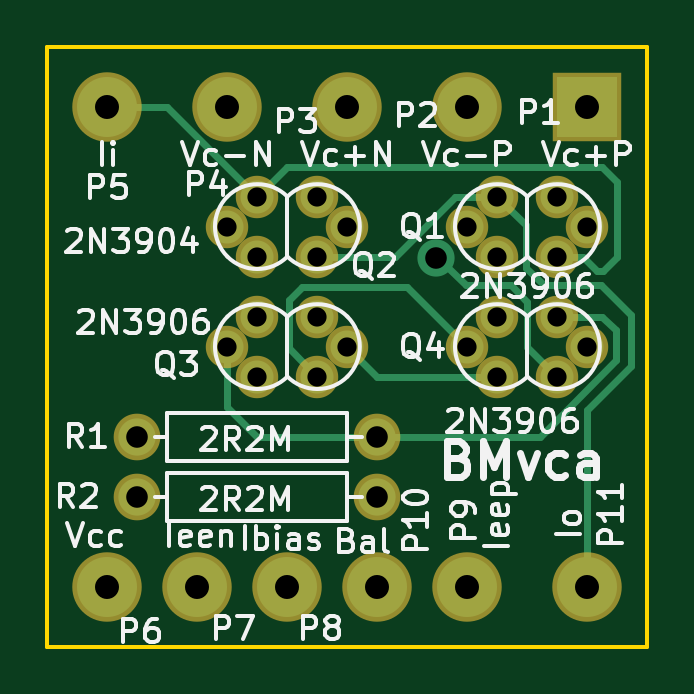
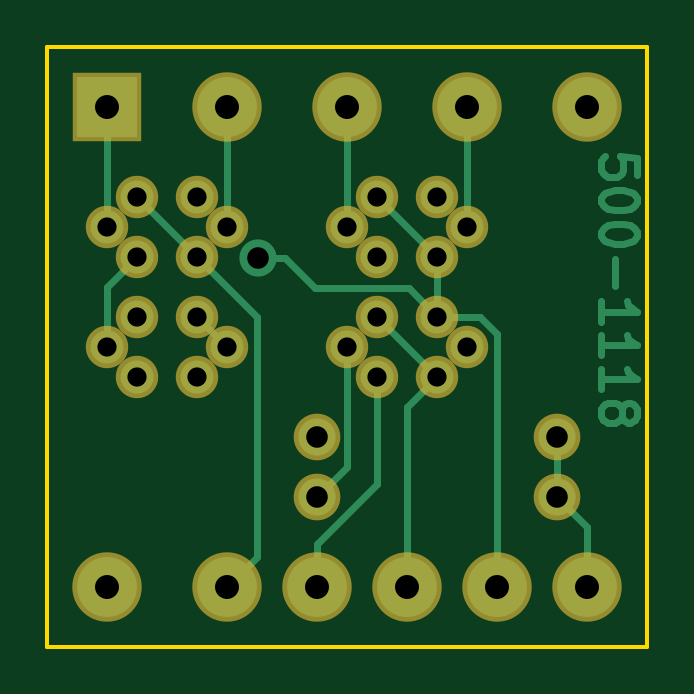
Circuit board: 8 layer files. Board 25.4 x 25.4 mm.
- bottom_copper: 500-1118-B.Cu.gbr (5875 bytes)
- bottom_mask: 500-1118-B.Mask.gbr (1371 bytes)
- bottom_silk: 500-1118-B.SilkS.gbr (265 bytes)
- outline: 500-1118-Edge.Cuts.gbr (489 bytes)
- top_copper: 500-1118-F.Cu.gbr (3565 bytes)
- top_mask: 500-1118-F.Mask.gbr (1371 bytes)
- top_silk: 500-1118-F.SilkS.gbr (36261 bytes)
- drill: 500-1118.drl (608 bytes)

=== bottom_copper: 500-1118-B.Cu.gbr ===
G04 #@! TF.FileFunction,Copper,L2,Bot,Signal*
%FSLAX46Y46*%
G04 Gerber Fmt 4.6, Leading zero omitted, Abs format (unit mm)*
G04 Created by KiCad (PCBNEW 4.0.5) date 02/09/17 20:51:09*
%MOMM*%
%LPD*%
G01*
G04 APERTURE LIST*
%ADD10C,0.100000*%
%ADD11C,0.300000*%
%ADD12R,2.540000X2.540000*%
%ADD13C,2.540000*%
%ADD14C,1.574800*%
%ADD15C,1.397000*%
%ADD16C,0.304800*%
G04 APERTURE END LIST*
D10*
D11*
X99508571Y-94329859D02*
X99508571Y-93615573D01*
X100222857Y-93544144D01*
X100151429Y-93615573D01*
X100080000Y-93758430D01*
X100080000Y-94115573D01*
X100151429Y-94258430D01*
X100222857Y-94329859D01*
X100365714Y-94401287D01*
X100722857Y-94401287D01*
X100865714Y-94329859D01*
X100937143Y-94258430D01*
X101008571Y-94115573D01*
X101008571Y-93758430D01*
X100937143Y-93615573D01*
X100865714Y-93544144D01*
X99508571Y-95329858D02*
X99508571Y-95472715D01*
X99580000Y-95615572D01*
X99651429Y-95687001D01*
X99794286Y-95758430D01*
X100080000Y-95829858D01*
X100437143Y-95829858D01*
X100722857Y-95758430D01*
X100865714Y-95687001D01*
X100937143Y-95615572D01*
X101008571Y-95472715D01*
X101008571Y-95329858D01*
X100937143Y-95187001D01*
X100865714Y-95115572D01*
X100722857Y-95044144D01*
X100437143Y-94972715D01*
X100080000Y-94972715D01*
X99794286Y-95044144D01*
X99651429Y-95115572D01*
X99580000Y-95187001D01*
X99508571Y-95329858D01*
X99508571Y-96758429D02*
X99508571Y-96901286D01*
X99580000Y-97044143D01*
X99651429Y-97115572D01*
X99794286Y-97187001D01*
X100080000Y-97258429D01*
X100437143Y-97258429D01*
X100722857Y-97187001D01*
X100865714Y-97115572D01*
X100937143Y-97044143D01*
X101008571Y-96901286D01*
X101008571Y-96758429D01*
X100937143Y-96615572D01*
X100865714Y-96544143D01*
X100722857Y-96472715D01*
X100437143Y-96401286D01*
X100080000Y-96401286D01*
X99794286Y-96472715D01*
X99651429Y-96544143D01*
X99580000Y-96615572D01*
X99508571Y-96758429D01*
X100437143Y-97901286D02*
X100437143Y-99044143D01*
X101008571Y-100544143D02*
X101008571Y-99687000D01*
X101008571Y-100115572D02*
X99508571Y-100115572D01*
X99722857Y-99972715D01*
X99865714Y-99829857D01*
X99937143Y-99687000D01*
X101008571Y-101972714D02*
X101008571Y-101115571D01*
X101008571Y-101544143D02*
X99508571Y-101544143D01*
X99722857Y-101401286D01*
X99865714Y-101258428D01*
X99937143Y-101115571D01*
X101008571Y-103401285D02*
X101008571Y-102544142D01*
X101008571Y-102972714D02*
X99508571Y-102972714D01*
X99722857Y-102829857D01*
X99865714Y-102686999D01*
X99937143Y-102544142D01*
X100151429Y-104258428D02*
X100080000Y-104115570D01*
X100008571Y-104044142D01*
X99865714Y-103972713D01*
X99794286Y-103972713D01*
X99651429Y-104044142D01*
X99580000Y-104115570D01*
X99508571Y-104258428D01*
X99508571Y-104544142D01*
X99580000Y-104686999D01*
X99651429Y-104758428D01*
X99794286Y-104829856D01*
X99865714Y-104829856D01*
X100008571Y-104758428D01*
X100080000Y-104686999D01*
X100151429Y-104544142D01*
X100151429Y-104258428D01*
X100222857Y-104115570D01*
X100294286Y-104044142D01*
X100437143Y-103972713D01*
X100722857Y-103972713D01*
X100865714Y-104044142D01*
X100937143Y-104115570D01*
X101008571Y-104258428D01*
X101008571Y-104544142D01*
X100937143Y-104686999D01*
X100865714Y-104758428D01*
X100722857Y-104829856D01*
X100437143Y-104829856D01*
X100294286Y-104758428D01*
X100222857Y-104686999D01*
X100151429Y-104544142D01*
D12*
X121920000Y-91440000D03*
D13*
X116840000Y-91440000D03*
X111760000Y-91440000D03*
X106680000Y-91440000D03*
X101600000Y-91440000D03*
X101600000Y-111760000D03*
X105410000Y-111760000D03*
X109220000Y-111760000D03*
X116840000Y-111760000D03*
X113030000Y-111760000D03*
X121920000Y-111760000D03*
D14*
X102870000Y-105410000D03*
X113030000Y-105410000D03*
X102870000Y-107950000D03*
X113030000Y-107950000D03*
D15*
X121920000Y-101600000D03*
X120650000Y-102870000D03*
X120650000Y-100330000D03*
X118110000Y-100330000D03*
X118110000Y-102870000D03*
X116840000Y-101600000D03*
X106680000Y-101600000D03*
X107950000Y-100330000D03*
X107950000Y-102870000D03*
X110490000Y-102870000D03*
X110490000Y-100330000D03*
X111760000Y-101600000D03*
X106680000Y-96520000D03*
X107950000Y-95250000D03*
X107950000Y-97790000D03*
X110490000Y-97790000D03*
X110490000Y-95250000D03*
X111760000Y-96520000D03*
X121920000Y-96520000D03*
X120650000Y-97790000D03*
X120650000Y-95250000D03*
X118110000Y-95250000D03*
X118110000Y-97790000D03*
X116840000Y-96520000D03*
D14*
X115528882Y-97831118D03*
D16*
X121920000Y-91440000D02*
X121920000Y-96520000D01*
X116840000Y-91440000D02*
X116840000Y-96520000D01*
X111760000Y-91440000D02*
X111760000Y-96520000D01*
X106680000Y-91440000D02*
X106680000Y-96520000D01*
X121920000Y-101600000D02*
X121920000Y-99060000D01*
X121920000Y-99060000D02*
X120650000Y-97790000D01*
X102870000Y-107950000D02*
X101600000Y-109220000D01*
X101600000Y-109220000D02*
X101600000Y-111760000D01*
X102870000Y-105410000D02*
X102870000Y-107950000D01*
X115528882Y-97831118D02*
X114415331Y-97831118D01*
X114415331Y-97831118D02*
X113135650Y-99110799D01*
X113135650Y-99110799D02*
X109169201Y-99110799D01*
X109169201Y-99110799D02*
X107950000Y-100330000D01*
X105410000Y-111760000D02*
X105410000Y-101065582D01*
X105410000Y-101065582D02*
X106145582Y-100330000D01*
X106145582Y-100330000D02*
X107950000Y-100330000D01*
X110490000Y-95250000D02*
X107950000Y-97790000D01*
X107950000Y-97790000D02*
X107950000Y-100330000D01*
X109220000Y-111760000D02*
X109220000Y-104140000D01*
X109220000Y-104140000D02*
X107950000Y-102870000D01*
X110490000Y-100330000D02*
X107950000Y-102870000D01*
X116840000Y-111760000D02*
X115570001Y-110490001D01*
X115570001Y-110490001D02*
X115570001Y-100329999D01*
X118110000Y-97790000D02*
X120650000Y-95250000D01*
X115570001Y-100329999D02*
X118110000Y-97790000D01*
X118110000Y-100330000D02*
X116840000Y-101600000D01*
X113030000Y-111760000D02*
X113030000Y-109963949D01*
X110490000Y-107423949D02*
X110490000Y-102870000D01*
X113030000Y-109963949D02*
X110490000Y-107423949D01*
X113030000Y-107950000D02*
X111760000Y-106680000D01*
X111760000Y-106680000D02*
X111760000Y-101600000D01*
M02*

=== bottom_mask: 500-1118-B.Mask.gbr ===
G04 #@! TF.FileFunction,Soldermask,Bot*
%FSLAX46Y46*%
G04 Gerber Fmt 4.6, Leading zero omitted, Abs format (unit mm)*
G04 Created by KiCad (PCBNEW 4.0.5) date 02/09/17 20:51:09*
%MOMM*%
%LPD*%
G01*
G04 APERTURE LIST*
%ADD10C,0.100000*%
%ADD11R,2.940000X2.940000*%
%ADD12C,2.940000*%
%ADD13C,1.974800*%
%ADD14C,1.797000*%
G04 APERTURE END LIST*
D10*
D11*
X121920000Y-91440000D03*
D12*
X116840000Y-91440000D03*
X111760000Y-91440000D03*
X106680000Y-91440000D03*
X101600000Y-91440000D03*
X101600000Y-111760000D03*
X105410000Y-111760000D03*
X109220000Y-111760000D03*
X116840000Y-111760000D03*
X113030000Y-111760000D03*
X121920000Y-111760000D03*
D13*
X102870000Y-105410000D03*
X113030000Y-105410000D03*
X102870000Y-107950000D03*
X113030000Y-107950000D03*
D14*
X121920000Y-101600000D03*
X120650000Y-102870000D03*
X120650000Y-100330000D03*
X118110000Y-100330000D03*
X118110000Y-102870000D03*
X116840000Y-101600000D03*
X106680000Y-101600000D03*
X107950000Y-100330000D03*
X107950000Y-102870000D03*
X110490000Y-102870000D03*
X110490000Y-100330000D03*
X111760000Y-101600000D03*
X106680000Y-96520000D03*
X107950000Y-95250000D03*
X107950000Y-97790000D03*
X110490000Y-97790000D03*
X110490000Y-95250000D03*
X111760000Y-96520000D03*
X121920000Y-96520000D03*
X120650000Y-97790000D03*
X120650000Y-95250000D03*
X118110000Y-95250000D03*
X118110000Y-97790000D03*
X116840000Y-96520000D03*
M02*

=== bottom_silk: 500-1118-B.SilkS.gbr ===
G04 #@! TF.FileFunction,Legend,Bot*
%FSLAX46Y46*%
G04 Gerber Fmt 4.6, Leading zero omitted, Abs format (unit mm)*
G04 Created by KiCad (PCBNEW 4.0.5) date 02/09/17 20:51:09*
%MOMM*%
%LPD*%
G01*
G04 APERTURE LIST*
%ADD10C,0.100000*%
G04 APERTURE END LIST*
D10*
M02*

=== outline: 500-1118-Edge.Cuts.gbr ===
G04 #@! TF.FileFunction,Profile,NP*
%FSLAX46Y46*%
G04 Gerber Fmt 4.6, Leading zero omitted, Abs format (unit mm)*
G04 Created by KiCad (PCBNEW 4.0.5) date 02/09/17 20:51:09*
%MOMM*%
%LPD*%
G01*
G04 APERTURE LIST*
%ADD10C,0.100000*%
%ADD11C,0.150000*%
G04 APERTURE END LIST*
D10*
D11*
X99060000Y-88900000D02*
X99060000Y-114300000D01*
X124460000Y-88900000D02*
X99060000Y-88900000D01*
X124460000Y-114300000D02*
X124460000Y-88900000D01*
X124460000Y-114300000D02*
X99060000Y-114300000D01*
M02*

=== top_copper: 500-1118-F.Cu.gbr ===
G04 #@! TF.FileFunction,Copper,L1,Top,Signal*
%FSLAX46Y46*%
G04 Gerber Fmt 4.6, Leading zero omitted, Abs format (unit mm)*
G04 Created by KiCad (PCBNEW 4.0.5) date 02/09/17 20:51:09*
%MOMM*%
%LPD*%
G01*
G04 APERTURE LIST*
%ADD10C,0.100000*%
%ADD11R,2.540000X2.540000*%
%ADD12C,2.540000*%
%ADD13C,1.574800*%
%ADD14C,1.397000*%
%ADD15C,0.304800*%
G04 APERTURE END LIST*
D10*
D11*
X121920000Y-91440000D03*
D12*
X116840000Y-91440000D03*
X111760000Y-91440000D03*
X106680000Y-91440000D03*
X101600000Y-91440000D03*
X101600000Y-111760000D03*
X105410000Y-111760000D03*
X109220000Y-111760000D03*
X116840000Y-111760000D03*
X113030000Y-111760000D03*
X121920000Y-111760000D03*
D13*
X102870000Y-105410000D03*
X113030000Y-105410000D03*
X102870000Y-107950000D03*
X113030000Y-107950000D03*
D14*
X121920000Y-101600000D03*
X120650000Y-102870000D03*
X120650000Y-100330000D03*
X118110000Y-100330000D03*
X118110000Y-102870000D03*
X116840000Y-101600000D03*
X106680000Y-101600000D03*
X107950000Y-100330000D03*
X107950000Y-102870000D03*
X110490000Y-102870000D03*
X110490000Y-100330000D03*
X111760000Y-101600000D03*
X106680000Y-96520000D03*
X107950000Y-95250000D03*
X107950000Y-97790000D03*
X110490000Y-97790000D03*
X110490000Y-95250000D03*
X111760000Y-96520000D03*
X121920000Y-96520000D03*
X120650000Y-97790000D03*
X120650000Y-95250000D03*
X118110000Y-95250000D03*
X118110000Y-97790000D03*
X116840000Y-96520000D03*
D13*
X115528882Y-97831118D03*
D15*
X122337220Y-98399590D02*
X121727630Y-97790000D01*
X122555000Y-93980000D02*
X123190000Y-94615000D01*
X109220000Y-93980000D02*
X122555000Y-93980000D01*
X121727630Y-97790000D02*
X120650000Y-97790000D01*
X123190000Y-94615000D02*
X123190000Y-97790000D01*
X107950000Y-95250000D02*
X109220000Y-93980000D01*
X122580410Y-98399590D02*
X122337220Y-98399590D01*
X123190000Y-97790000D02*
X122580410Y-98399590D01*
X101600000Y-91440000D02*
X104140000Y-91440000D01*
X104140000Y-91440000D02*
X107950000Y-95250000D01*
X116789201Y-99009201D02*
X115611118Y-97831118D01*
X115611118Y-97831118D02*
X115528882Y-97831118D01*
X119380000Y-99695000D02*
X118694201Y-99009201D01*
X118694201Y-99009201D02*
X116789201Y-99009201D01*
X119380000Y-101600000D02*
X119380000Y-99695000D01*
X120650000Y-102870000D02*
X119380000Y-101600000D01*
X109855000Y-99060000D02*
X109270799Y-99644201D01*
X109270799Y-99644201D02*
X109270799Y-101650799D01*
X109270799Y-101650799D02*
X110490000Y-102870000D01*
X114300000Y-99060000D02*
X109855000Y-99060000D01*
X116840000Y-101600000D02*
X114300000Y-99060000D01*
X122504201Y-99009201D02*
X120064783Y-99009201D01*
X123748812Y-100253812D02*
X122504201Y-99009201D01*
X121920000Y-104266538D02*
X123748812Y-102437726D01*
X121920000Y-111760000D02*
X121920000Y-104266538D01*
X123748812Y-102437726D02*
X123748812Y-100253812D01*
X120064783Y-99009201D02*
X119329201Y-98273619D01*
X119329201Y-98273619D02*
X119329201Y-96469201D01*
X119329201Y-96469201D02*
X118110000Y-95250000D01*
X110490000Y-97790000D02*
X113765582Y-97790000D01*
X113765582Y-97790000D02*
X116305582Y-95250000D01*
X116305582Y-95250000D02*
X118110000Y-95250000D01*
X113030000Y-105410000D02*
X107950000Y-105410000D01*
X107950000Y-105410000D02*
X106680000Y-104140000D01*
X106680000Y-104140000D02*
X106680000Y-101600000D01*
X123139201Y-100914201D02*
X122555000Y-100330000D01*
X122555000Y-100330000D02*
X120650000Y-100330000D01*
X123139201Y-102185217D02*
X123139201Y-100914201D01*
X119914418Y-105410000D02*
X123139201Y-102185217D01*
X113030000Y-105410000D02*
X119914418Y-105410000D01*
X111760000Y-101600000D02*
X113030000Y-102870000D01*
X113030000Y-102870000D02*
X118110000Y-102870000D01*
M02*

=== top_mask: 500-1118-F.Mask.gbr ===
G04 #@! TF.FileFunction,Soldermask,Top*
%FSLAX46Y46*%
G04 Gerber Fmt 4.6, Leading zero omitted, Abs format (unit mm)*
G04 Created by KiCad (PCBNEW 4.0.5) date 02/09/17 20:51:09*
%MOMM*%
%LPD*%
G01*
G04 APERTURE LIST*
%ADD10C,0.100000*%
%ADD11R,2.940000X2.940000*%
%ADD12C,2.940000*%
%ADD13C,1.974800*%
%ADD14C,1.797000*%
G04 APERTURE END LIST*
D10*
D11*
X121920000Y-91440000D03*
D12*
X116840000Y-91440000D03*
X111760000Y-91440000D03*
X106680000Y-91440000D03*
X101600000Y-91440000D03*
X101600000Y-111760000D03*
X105410000Y-111760000D03*
X109220000Y-111760000D03*
X116840000Y-111760000D03*
X113030000Y-111760000D03*
X121920000Y-111760000D03*
D13*
X102870000Y-105410000D03*
X113030000Y-105410000D03*
X102870000Y-107950000D03*
X113030000Y-107950000D03*
D14*
X121920000Y-101600000D03*
X120650000Y-102870000D03*
X120650000Y-100330000D03*
X118110000Y-100330000D03*
X118110000Y-102870000D03*
X116840000Y-101600000D03*
X106680000Y-101600000D03*
X107950000Y-100330000D03*
X107950000Y-102870000D03*
X110490000Y-102870000D03*
X110490000Y-100330000D03*
X111760000Y-101600000D03*
X106680000Y-96520000D03*
X107950000Y-95250000D03*
X107950000Y-97790000D03*
X110490000Y-97790000D03*
X110490000Y-95250000D03*
X111760000Y-96520000D03*
X121920000Y-96520000D03*
X120650000Y-97790000D03*
X120650000Y-95250000D03*
X118110000Y-95250000D03*
X118110000Y-97790000D03*
X116840000Y-96520000D03*
M02*

=== top_silk: 500-1118-F.SilkS.gbr (36261 bytes, source omitted) ===
=== drill: 500-1118.drl ===
M48
;DRILL file {KiCad 4.0.5} date 02/09/17 20:44:23
;FORMAT={-:-/ absolute / inch / decimal}
FMAT,2
INCH,TZ
T1C0.032
T2C0.036
T3C0.040
%
G90
G05
M72
T1
X4.2Y-3.8
X4.2Y-4.
X4.25Y-3.75
X4.25Y-3.85
X4.25Y-3.95
X4.25Y-4.05
X4.35Y-3.75
X4.35Y-3.85
X4.35Y-3.95
X4.35Y-4.05
X4.4Y-3.8
X4.4Y-4.
X4.6Y-3.8
X4.6Y-4.
X4.65Y-3.75
X4.65Y-3.85
X4.65Y-3.95
X4.65Y-4.05
X4.75Y-3.75
X4.75Y-3.85
X4.75Y-3.95
X4.75Y-4.05
X4.8Y-3.8
X4.8Y-4.
T2
X4.05Y-4.15
X4.05Y-4.25
X4.45Y-4.15
X4.45Y-4.25
X4.5484Y-3.8516
T3
X4.Y-3.6
X4.Y-4.4
X4.15Y-4.4
X4.2Y-3.6
X4.3Y-4.4
X4.4Y-3.6
X4.45Y-4.4
X4.6Y-3.6
X4.6Y-4.4
X4.8Y-3.6
X4.8Y-4.4
T0
M30

